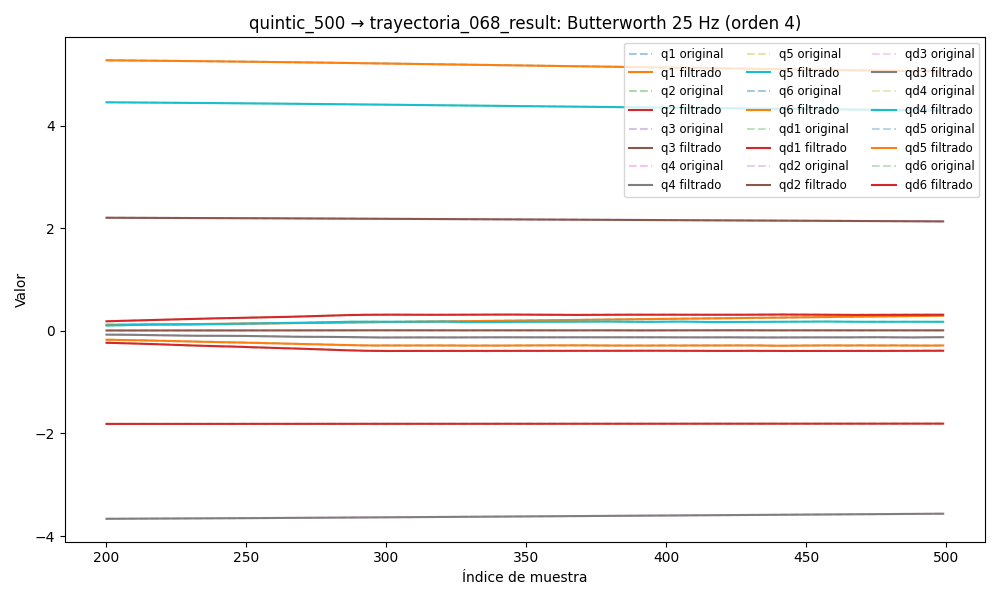

Values plotted in this chart, from the file beside it:
timestamp, q1, q2, q3, q4, q5, q6, qd1, qd2, qd3, qd4, qd5, qd6, tau1, tau2, tau3, tau4, tau5, tau6
1749033992, 0.09299, -1.815, 2.215, -3.679, 4.479, 5.307, 0.0004195, -0.0006829, 0.0002478, 0.001813, 2.293133218793506e-06, -0.0004848, 0.3139, -0.7842, -0.8331, -0.4278, 0.1099, 0.03843
1749033992, 0.09299, -1.815, 2.215, -3.679, 4.479, 5.307, 0.000398, -0.0006982, 0.0002452, 0.00182, -0.000183, -0.001008, 0.3149, -0.7923, -0.8291, -0.4141, 0.1077, 0.01461
1749033992, 0.09299, -1.815, 2.215, -3.679, 4.479, 5.307, 0.0003773, -0.0007126, 0.000242, 0.001828, -0.0003594, -0.001505, 0.3201, -0.7935, -0.8461, -0.3994, 0.09309, 0.009164
1749033992, 0.09299, -1.815, 2.215, -3.679, 4.479, 5.307, 0.000358, -0.0007258, 0.0002386, 0.001835, -0.0005185, -0.001953, 0.3084, -0.7947, -0.8215, -0.4062, 0.1053, 0.00777
1749033992, 0.093, -1.815, 2.215, -3.679, 4.479, 5.307, 0.0003407, -0.0007376, 0.000236, 0.001839, -0.0006537, -0.00233, 0.3301, -0.8014, -0.825, -0.3856, 0.09477, 0.01292
1749033992, 0.093, -1.815, 2.215, -3.679, 4.479, 5.307, 0.0003258, -0.000748, 0.000235, 0.001839, -0.0007601, -0.002624, 0.334, -0.7756, -0.8373, -0.3883, 0.08263, 0.01022
1749033992, 0.093, -1.815, 2.215, -3.679, 4.479, 5.307, 0.0003135, -0.0007572, 0.0002365, 0.001832, -0.0008353, -0.002826, 0.298, -0.7932, -0.8292, -0.3944, 0.08447, -0.002756
1749033992, 0.093, -1.815, 2.215, -3.679, 4.479, 5.307, 0.0003038, -0.0007655, 0.0002414, 0.001816, -0.0008792, -0.002936, 0.3005, -0.7949, -0.8342, -0.3896, 0.06054, 0.004468
1749033992, 0.093, -1.815, 2.215, -3.679, 4.479, 5.307, 0.0002967, -0.0007738, 0.0002508, 0.001789, -0.0008936, -0.002959, 0.3144, -0.7823, -0.8357, -0.3748, 0.07228, -0.002539
1749033992, 0.093, -1.815, 2.215, -3.679, 4.479, 5.307, 0.0002919, -0.000783, 0.0002653, 0.001747, -0.0008821, -0.002906, 0.3215, -0.7909, -0.8404, -0.3849, 0.06376, -0.01527
1749033992, 0.093, -1.815, 2.215, -3.679, 4.479, 5.307, 0.0002891, -0.0007943, 0.0002857, 0.00169, -0.0008493, -0.002791, 0.2954, -0.7912, -0.818, -0.3987, 0.05315, -0.01843
1749033992, 0.093, -1.815, 2.215, -3.679, 4.479, 5.307, 0.000288, -0.000809, 0.0003124, 0.001617, -0.0008005, -0.002631, 0.3037, -0.7976, -0.8306, -0.3858, 0.05188, -0.01574
1749033992, 0.093, -1.815, 2.215, -3.679, 4.479, 5.307, 0.0002884, -0.0008282, 0.0003453, 0.001528, -0.0007411, -0.002443, 0.3062, -0.7842, -0.8216, -0.3872, 0.06214, -0.01003
1749033992, 0.093, -1.815, 2.215, -3.679, 4.479, 5.307, 0.0002899, -0.000853, 0.0003843, 0.001426, -0.000676, -0.002243, 0.2962, -0.8091, -0.8301, -0.3887, 0.07006, -0.005841
1749033992, 0.093, -1.815, 2.215, -3.679, 4.479, 5.307, 0.0002923, -0.000884, 0.0004286, 0.001314, -0.0006096, -0.002045, 0.3043, -0.7868, -0.8153, -0.3794, 0.06299, -0.005912
1749033992, 0.093, -1.815, 2.215, -3.679, 4.479, 5.307, 0.0002954, -0.0009214, 0.0004772, 0.001195, -0.0005455, -0.00186, 0.2928, -0.8052, -0.8268, -0.3922, 0.07379, -0.01427
1749033992, 0.09301, -1.815, 2.215, -3.679, 4.479, 5.307, 0.0002988, -0.000965, 0.0005284, 0.001076, -0.000486, -0.001694, 0.3257, -0.8106, -0.8168, -0.3789, 0.0806, -0.01048
1749033992, 0.09301, -1.815, 2.215, -3.679, 4.479, 5.307, 0.0003023, -0.001014, 0.0005807, 0.0009587, -0.0004327, -0.00155, 0.3046, -0.8021, -0.8266, -0.3798, 0.06414, -0.01244
1749033992, 0.09301, -1.815, 2.215, -3.679, 4.479, 5.307, 0.0003054, -0.001068, 0.000632, 0.0008484, -0.0003862, -0.001429, 0.3176, -0.7903, -0.8275, -0.393, 0.07381, -0.01464
1749033992, 0.09301, -1.815, 2.215, -3.679, 4.479, 5.307, 0.0003075, -0.001125, 0.0006803, 0.000748, -0.0003462, -0.001329, 0.3015, -0.8115, -0.834, -0.3769, 0.09389, -0.005922
1749033992, 0.09301, -1.815, 2.215, -3.679, 4.479, 5.307, 0.0003077, -0.001183, 0.0007239, 0.0006594, -0.000312, -0.001246, 0.2956, -0.7947, -0.8301, -0.3872, 0.08662, -0.001768
1749033992, 0.09301, -1.815, 2.215, -3.679, 4.479, 5.307, 0.0003051, -0.00124, 0.0007611, 0.0005837, -0.0002826, -0.001176, 0.2869, -0.808, -0.8184, -0.4012, 0.09302, -0.00946
1749033992, 0.09301, -1.815, 2.215, -3.679, 4.479, 5.307, 0.0002986, -0.001295, 0.0007906, 0.0005209, -0.0002567, -0.001113, 0.2949, -0.8175, -0.8266, -0.3866, 0.0873, -0.00365
1749033992, 0.09301, -1.815, 2.215, -3.679, 4.479, 5.307, 0.000287, -0.001343, 0.0008118, 0.0004704, -0.0002334, -0.001056, 0.2758, -0.7889, -0.817, -0.3935, 0.09439, 0.005074
1749033992, 0.09301, -1.815, 2.215, -3.679, 4.479, 5.307, 0.0002693, -0.001384, 0.0008243, 0.0004307, -0.0002118, -0.001001, 0.3013, -0.7902, -0.8331, -0.4084, 0.07332, -0.01268
1749033992, 0.09301, -1.815, 2.215, -3.679, 4.479, 5.307, 0.0002448, -0.001414, 0.0008284, 0.0003999, -0.0001915, -0.0009463, 0.3157, -0.8057, -0.821, -0.3917, 0.09867, -0.003829
1749033992, 0.09301, -1.815, 2.215, -3.679, 4.479, 5.307, 0.0002132, -0.001431, 0.0008252, 0.0003763, -0.0001727, -0.0008926, 0.303, -0.7951, -0.8256, -0.3954, 0.06539, -0.002964
1749033992, 0.09301, -1.815, 2.215, -3.679, 4.479, 5.307, 0.000175, -0.001433, 0.0008159, 0.0003579, -0.0001561, -0.0008399, 0.3208, -0.7934, -0.8289, -0.3922, 0.09436, -0.005775
1749033992, 0.09301, -1.815, 2.215, -3.679, 4.479, 5.307, 0.0001316, -0.001422, 0.0008025, 0.0003431, -0.0001427, -0.0007893, 0.3083, -0.7623, -0.8224, -0.4, 0.08358, 0.005598
1749033992, 0.09301, -1.815, 2.215, -3.679, 4.479, 5.307, 8.567160504758379e-05, -0.001398, 0.000787, 0.0003308, -0.0001339, -0.0007415, 0.3267, -0.77, -0.8198, -0.4032, 0.09303, 0.006397
1749033992, 0.09301, -1.815, 2.215, -3.679, 4.479, 5.307, 4.099058681993353e-05, -0.001363, 0.0007719, 0.0003202, -0.0001312, -0.0006968, 0.3228, -0.7745, -0.8243, -0.3946, 0.08414, -0.004676
1749033992, 0.09301, -1.815, 2.215, -3.679, 4.479, 5.307, 2.6254933985711108e-06, -0.001323, 0.0007593, 0.000311, -0.0001361, -0.0006548, 0.2927, -0.8135, -0.8214, -0.3975, 0.07427, -0.01193
1749033992, 0.093, -1.815, 2.215, -3.679, 4.479, 5.307, -2.3206896839040533e-05, -0.001282, 0.0007516, 0.0003032, -0.0001494, -0.0006139, 0.2812, -0.8016, -0.8134, -0.3991, 0.1048, 0.005017
1749033992, 0.093, -1.815, 2.215, -3.679, 4.479, 5.307, -2.9378970728624977e-05, -0.001248, 0.0007504, 0.000297, -0.0001714, -0.0005716, 0.3029, -0.7747, -0.8353, -0.3904, 0.103, -0.002964
1749033992, 0.093, -1.815, 2.215, -3.679, 4.479, 5.307, -8.217655993215412e-06, -0.001227, 0.0007572, 0.000293, -0.0002015, -0.0005247, 0.3097, -0.7741, -0.8321, -0.4096, 0.09256, -0.002397
1749033992, 0.093, -1.815, 2.215, -3.679, 4.479, 5.307, 4.802102289749006e-05, -0.001224, 0.0007725, 0.0002916, -0.0002379, -0.0004693, 0.294, -0.794, -0.8082, -0.3843, 0.09648, 0.01825
1749033992, 0.093, -1.815, 2.215, -3.679, 4.479, 5.307, 0.0001466, -0.001244, 0.0007962, 0.000293, -0.0002773, -0.0004019, 0.3053, -0.7388, -0.818, -0.4105, 0.1077, 0.004033
1749033992, 0.093, -1.815, 2.215, -3.679, 4.479, 5.307, 0.0002938, -0.001289, 0.0008271, 0.000297, -0.0003154, -0.0003197, 0.3025, -0.7843, -0.8226, -0.4061, 0.1103, -0.003356
1749033992, 0.093, -1.815, 2.215, -3.679, 4.479, 5.307, 0.0004942, -0.001361, 0.0008635, 0.0003032, -0.0003467, -0.0002218, 0.3163, -0.8094, -0.8084, -0.4073, 0.1138, 0.01162
1749033992, 0.09301, -1.815, 2.215, -3.679, 4.479, 5.307, 0.0007507, -0.001457, 0.0009028, 0.0003105, -0.0003648, -0.0001098, 0.3539, -0.8067, -0.8022, -0.4187, 0.1343, 0.02657
1749033992, 0.09301, -1.815, 2.215, -3.679, 4.479, 5.307, 0.001064, -0.001572, 0.0009418, 0.0003175, -0.0003632, 1.142259577232588e-05, 0.3674, -0.8284, -0.7888, -0.3983, 0.1308, 0.01834
1749033992, 0.09301, -1.815, 2.215, -3.679, 4.479, 5.307, 0.001433, -0.0017, 0.0009772, 0.0003223, -0.0003359, 0.0001333, 0.3714, -0.8183, -0.8086, -0.4095, 0.1368, 0.01732
1749033992, 0.09302, -1.815, 2.215, -3.679, 4.479, 5.307, 0.001854, -0.001833, 0.001006, 0.0003229, -0.000278, 0.0002429, 0.3789, -0.8076, -0.8067, -0.392, 0.1431, 0.01721
1749033992, 0.09302, -1.815, 2.215, -3.679, 4.479, 5.307, 0.002325, -0.001961, 0.001024, 0.0003172, -0.0001871, 0.0003236, 0.3455, -0.7957, -0.8093, -0.4057, 0.147, 0.001169
1749033992, 0.09303, -1.815, 2.215, -3.679, 4.479, 5.307, 0.00284, -0.002076, 0.00103, 0.0003039, -6.364052450189142e-05, 0.0003548, 0.3627, -0.8101, -0.8105, -0.4071, 0.1377, 0.005076
1749033992, 0.09304, -1.815, 2.215, -3.679, 4.479, 5.307, 0.003397, -0.002171, 0.001022, 0.0002823, 8.74710058888577e-05, 0.0003136, 0.3728, -0.8068, -0.8124, -0.3898, 0.1216, 0.013
1749033992, 0.09305, -1.815, 2.215, -3.679, 4.479, 5.307, 0.003994, -0.002238, 0.001, 0.0002529, 0.0002568, 0.0001754, 0.3754, -0.7832, -0.8336, -0.3957, 0.1248, -0.01331
1749033992, 0.09306, -1.815, 2.215, -3.679, 4.479, 5.307, 0.004629, -0.002274, 0.0009655, 0.0002184, 0.0004295, -8.374385294611867e-05, 0.3562, -0.8067, -0.8178, -0.3891, 0.1247, -0.01858
1749033992, 0.09307, -1.815, 2.215, -3.679, 4.479, 5.307, 0.005304, -0.002276, 0.0009189, 0.0001832, 0.000586, -0.000486, 0.3653, -0.7827, -0.8216, -0.3787, 0.1264, -0.01935
1749033992, 0.09308, -1.815, 2.215, -3.679, 4.479, 5.307, 0.00602, -0.002245, 0.0008631, 0.0001547, 0.0007017, -0.001049, 0.371, -0.7722, -0.8242, -0.3922, 0.1109, -0.03261
1749033992, 0.09309, -1.815, 2.215, -3.679, 4.479, 5.307, 0.006781, -0.002184, 0.0008006, 0.0001426, 0.0007489, -0.001786, 0.3466, -0.7819, -0.8445, -0.3679, 0.09123, -0.05066
1749033992, 0.09311, -1.815, 2.215, -3.679, 4.479, 5.307, 0.007588, -0.002097, 0.0007338, 0.0001594, 0.0006978, -0.0027, 0.3811, -0.7927, -0.834, -0.3757, 0.09945, -0.04087
1749033992, 0.09312, -1.815, 2.215, -3.679, 4.479, 5.307, 0.008442, -0.001988, 0.0006647, 0.0002201, 0.0005193, -0.003789, 0.3389, -0.7845, -0.8514, -0.3679, 0.05763, -0.03007
1749033992, 0.09314, -1.815, 2.215, -3.679, 4.479, 5.307, 0.009342, -0.001865, 0.0005944, 0.0003411, 0.000187, -0.00504, 0.3368, -0.7668, -0.8577, -0.3641, 0.07342, -0.04177
1749033992, 0.09316, -1.815, 2.215, -3.679, 4.479, 5.307, 0.01028, -0.001733, 0.000523, 0.0005397, -0.0003196, -0.006431, 0.3773, -0.8122, -0.8718, -0.3672, 0.0721, -0.05837
1749033992, 0.09318, -1.815, 2.215, -3.679, 4.479, 5.307, 0.01125, -0.001598, 0.0004493, 0.0008323, -0.001013, -0.007933, 0.3667, -0.7961, -0.8691, -0.3439, 0.05409, -0.05452
1749033992, 0.0932, -1.815, 2.215, -3.679, 4.479, 5.307, 0.01224, -0.001464, 0.000371, 0.001233, -0.001894, -0.009509, 0.3824, -0.7671, -0.8756, -0.3397, 0.007512, -0.05864
1749033992, 0.09323, -1.815, 2.215, -3.679, 4.479, 5.307, 0.01322, -0.001336, 0.0002846, 0.001752, -0.002952, -0.01112, 0.3571, -0.7876, -0.8938, -0.3406, 0.01078, -0.08155
1749033992, 0.09325, -1.815, 2.215, -3.679, 4.479, 5.307, 0.01418, -0.001215, 0.0001854, 0.002395, -0.004165, -0.01271, 0.3663, -0.7646, -0.9148, -0.3093, 0.002202, -0.0971
1749033992, 0.09328, -1.815, 2.215, -3.679, 4.479, 5.307, 0.0151, -0.001105, 6.820733796749838e-05, 0.003157, -0.005498, -0.01425, 0.3813, -0.7775, -0.9186, -0.3206, 0.005888, -0.07361
... 5,734 more rows
